Labelled photos from "data", an image-classification folder in chandrabhanu18/Image-Classification. The possible labels are: cat, dog.

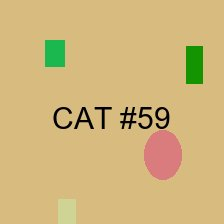
Label: cat

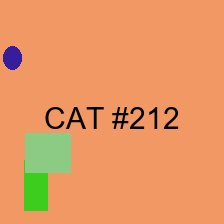
Label: cat

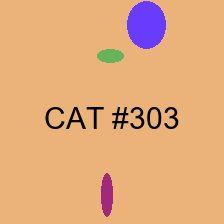
Label: cat

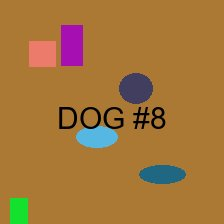
Label: dog

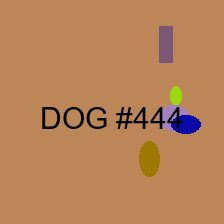
Label: dog

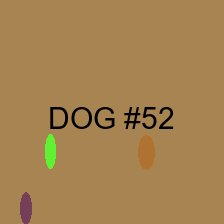
Label: dog
